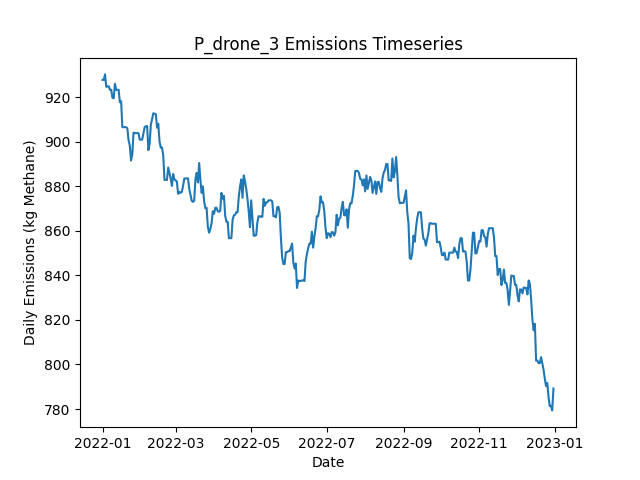

The file beside this chart, header and first rows:
Date, Daily Emissions (Kg Methane), Daily Mitigable Emissions (Kg Methane), Daily Non-Mitigable Emissions (Kg Methan…, Daily Cost ($), Active Leaks, New Leaks, Leaks Repaired, Leaks Naturally Repaired, Leaks Tagged, Daily Repair Cost ($), Daily Natural Repair Cost ($), drone Deployment Cost ($), drone Sites flagged for Follow-Up, drone Leaks tagged for repair, drone Sites Visited, drone Travel Time (Minutes), drone Survey Time (Minutes), OGI_FU Deployment Cost ($), OGI_FU Sites flagged for Follow-Up, OGI_FU Leaks tagged for repair, OGI_FU Sites Visited, OGI_FU Travel Time (Minutes), OGI_FU Survey Time (Minutes)
2022-01-01, 927.8, 927.8, 0, 500, 337, 338, 0, 1, 0.00000, 0, 200, 500, 0, , 9, 300, 180, 0.00000, , 0, 0, 0, 0
2022-01-02, 927.8, 927.8, 0, 500, 337, 0, 0, 0, 0.00000, 0, 0.00000, 500, 0, , 1, 30, 20, 0.00000, , 0, 0, 0, 0
2022-01-03, 930.2, 930.2, 0, 0.00000, 337, 2, 0, 2, 0.00000, 0, 400, 0.00000, 0, , 0, 0, 0, 0.00000, , 0, 0, 0, 0
2022-01-04, 924.6, 924.6, 0, 0.00000, 334, 0, 0, 3, 0.00000, 0, 600, 0.00000, 0, , 0, 0, 0, 0.00000, , 0, 0, 0, 0
2022-01-05, 924.9, 924.9, 0, 0.00000, 335, 1, 0, 0, 0.00000, 0, 0.00000, 0.00000, 0, , 0, 0, 0, 0.00000, , 0, 0, 0, 0
2022-01-06, 924.9, 924.9, 0, 0.00000, 335, 0, 0, 0, 0.00000, 0, 0.00000, 0.00000, 0, , 0, 0, 0, 0.00000, , 0, 0, 0, 0
2022-01-07, 923.3, 923.3, 0, 0.00000, 335, 1, 0, 1, 0.00000, 0, 200, 0.00000, 0, , 0, 0, 0, 0.00000, , 0, 0, 0, 0
2022-01-08, 923.3, 923.3, 0, 0.00000, 335, 0, 0, 0, 0.00000, 0, 0.00000, 0.00000, 0, , 0, 0, 0, 0.00000, , 0, 0, 0, 0
2022-01-09, 919.7, 919.7, 0, 0.00000, 334, 1, 0, 2, 0.00000, 0, 400, 0.00000, 0, , 0, 0, 0, 0.00000, , 0, 0, 0, 0
2022-01-10, 919.5, 919.5, 0, 0.00000, 333, 0, 0, 1, 0.00000, 0, 200, 0.00000, 0, , 0, 0, 0, 0.00000, , 0, 0, 0, 0
2022-01-11, 926, 926, 0, 0.00000, 335, 2, 0, 0, 0.00000, 0, 0.00000, 0.00000, 0, , 0, 0, 0, 0.00000, , 0, 0, 0, 0
2022-01-12, 923.3, 923.3, 0, 0.00000, 334, 0, 0, 1, 0.00000, 0, 200, 0.00000, 0, , 0, 0, 0, 0.00000, , 0, 0, 0, 0
2022-01-13, 923.3, 923.3, 0, 0.00000, 334, 0, 0, 0, 0.00000, 0, 0.00000, 0.00000, 0, , 0, 0, 0, 0.00000, , 0, 0, 0, 0
2022-01-14, 923.3, 923.3, 0, 0.00000, 334, 0, 0, 0, 0.00000, 0, 0.00000, 0.00000, 0, , 0, 0, 0, 0.00000, , 0, 0, 0, 0
2022-01-15, 917.7, 917.7, 0, 0.00000, 331, 0, 0, 3, 0.00000, 0, 600, 0.00000, 0, , 0, 0, 0, 0.00000, , 0, 0, 0, 0
2022-01-16, 918.2, 918.2, 0, 0.00000, 332, 1, 0, 0, 0.00000, 0, 0.00000, 0.00000, 0, , 0, 0, 0, 0.00000, , 0, 0, 0, 0
2022-01-17, 906.5, 906.5, 0, 0.00000, 331, 1, 0, 2, 0.00000, 0, 400, 0.00000, 0, , 0, 0, 0, 0.00000, , 0, 0, 0, 0
2022-01-18, 906.5, 906.5, 0, 0.00000, 331, 0, 0, 0, 0.00000, 0, 0.00000, 0.00000, 0, , 0, 0, 0, 0.00000, , 0, 0, 0, 0
2022-01-19, 906.5, 906.5, 0, 0.00000, 331, 0, 0, 0, 0.00000, 0, 0.00000, 0.00000, 0, , 0, 0, 0, 0.00000, , 0, 0, 0, 0
2022-01-20, 906.5, 906.5, 0, 0.00000, 331, 0, 0, 0, 0.00000, 0, 0.00000, 0.00000, 0, , 0, 0, 0, 0.00000, , 0, 0, 0, 0
2022-01-21, 906.1, 906.1, 0, 0.00000, 330, 0, 0, 1, 0.00000, 0, 200, 0.00000, 0, , 0, 0, 0, 0.00000, , 0, 0, 0, 0
2022-01-22, 900.7, 900.7, 0, 0.00000, 328, 1, 0, 3, 0.00000, 0, 600, 0.00000, 0, , 0, 0, 0, 0.00000, , 0, 0, 0, 0
2022-01-23, 898.3, 898.3, 0, 0.00000, 328, 1, 0, 1, 0.00000, 0, 200, 0.00000, 0, , 0, 0, 0, 0.00000, , 0, 0, 0, 0
2022-01-24, 891.6, 891.6, 0, 0.00000, 326, 1, 0, 3, 0.00000, 0, 600, 0.00000, 0, , 0, 0, 0, 0.00000, , 0, 0, 0, 0
2022-01-25, 894.2, 894.2, 0, 0.00000, 327, 1, 0, 0, 0.00000, 0, 0.00000, 0.00000, 0, , 0, 0, 0, 0.00000, , 0, 0, 0, 0
2022-01-26, 904.1, 904.1, 0, 0.00000, 329, 2, 0, 0, 0.00000, 0, 0.00000, 0.00000, 0, , 0, 0, 0, 0.00000, , 0, 0, 0, 0
2022-01-27, 903.9, 903.9, 0, 0.00000, 328, 0, 0, 1, 0.00000, 0, 200, 0.00000, 0, , 0, 0, 0, 0.00000, , 0, 0, 0, 0
2022-01-28, 903.9, 903.9, 0, 0.00000, 328, 0, 0, 0, 0.00000, 0, 0.00000, 0.00000, 0, , 0, 0, 0, 0.00000, , 0, 0, 0, 0
2022-01-29, 903.9, 903.9, 0, 0.00000, 328, 0, 0, 0, 0.00000, 0, 0.00000, 0.00000, 0, , 0, 0, 0, 0.00000, , 0, 0, 0, 0
2022-01-30, 903.9, 903.9, 0, 0.00000, 328, 0, 0, 0, 0.00000, 0, 0.00000, 0.00000, 0, , 0, 0, 0, 0.00000, , 0, 0, 0, 0
2022-01-31, 900.9, 900.9, 0, 0.00000, 326, 0, 0, 2, 0.00000, 0, 400, 0.00000, 0, , 0, 0, 0, 0.00000, , 0, 0, 0, 0
2022-02-01, 900.9, 900.9, 0, 0.00000, 326, 0, 0, 0, 0.00000, 0, 0.00000, 0.00000, 0, , 0, 0, 0, 0.00000, , 0, 0, 0, 0
2022-02-02, 900.9, 900.9, 0, 0.00000, 326, 0, 0, 0, 0.00000, 0, 0.00000, 0.00000, 0, , 0, 0, 0, 0.00000, , 0, 0, 0, 0
2022-02-03, 903.9, 903.9, 0, 0.00000, 328, 2, 0, 0, 0.00000, 0, 0.00000, 0.00000, 0, , 0, 0, 0, 0.00000, , 0, 0, 0, 0
2022-02-04, 906.5, 906.5, 0, 0.00000, 329, 1, 0, 0, 0.00000, 0, 0.00000, 0.00000, 0, , 0, 0, 0, 0.00000, , 0, 0, 0, 0
2022-02-05, 907, 907, 0, 0.00000, 330, 1, 0, 0, 0.00000, 0, 0.00000, 0.00000, 0, , 0, 0, 0, 0.00000, , 0, 0, 0, 0
2022-02-06, 907, 907, 0, 0.00000, 330, 0, 0, 0, 0.00000, 0, 0.00000, 0.00000, 0, , 0, 0, 0, 0.00000, , 0, 0, 0, 0
2022-02-07, 896.3, 896.3, 0, 0.00000, 327, 0, 0, 3, 0.00000, 0, 600, 0.00000, 0, , 0, 0, 0, 0.00000, , 0, 0, 0, 0
2022-02-08, 898.9, 898.9, 0, 0.00000, 328, 1, 0, 0, 0.00000, 0, 0.00000, 0.00000, 0, , 0, 0, 0, 0.00000, , 0, 0, 0, 0
2022-02-09, 907.7, 907.7, 0, 0.00000, 330, 2, 0, 0, 0.00000, 0, 0.00000, 0.00000, 0, , 0, 0, 0, 0.00000, , 0, 0, 0, 0
2022-02-10, 910.1, 910.1, 0, 0.00000, 330, 1, 0, 1, 0.00000, 0, 200, 0.00000, 0, , 0, 0, 0, 0.00000, , 0, 0, 0, 0
2022-02-11, 912.8, 912.8, 0, 0.00000, 331, 1, 0, 0, 0.00000, 0, 0.00000, 0.00000, 0, , 0, 0, 0, 0.00000, , 0, 0, 0, 0
2022-02-12, 912.6, 912.6, 0, 0.00000, 330, 1, 0, 2, 0.00000, 0, 400, 0.00000, 0, , 0, 0, 0, 0.00000, , 0, 0, 0, 0
2022-02-13, 912.3, 912.3, 0, 0.00000, 329, 0, 0, 1, 0.00000, 0, 200, 0.00000, 0, , 0, 0, 0, 0.00000, , 0, 0, 0, 0
2022-02-14, 906.3, 906.3, 0, 0.00000, 327, 1, 0, 3, 0.00000, 0, 600, 0.00000, 0, , 0, 0, 0, 0.00000, , 0, 0, 0, 0
2022-02-15, 908.1, 908.1, 0, 0.00000, 327, 1, 0, 1, 0.00000, 0, 200, 0.00000, 0, , 0, 0, 0, 0.00000, , 0, 0, 0, 0
2022-02-16, 900.1, 900.1, 0, 0.00000, 323, 0, 0, 4, 0.00000, 0, 800, 0.00000, 0, , 0, 0, 0, 0.00000, , 0, 0, 0, 0
2022-02-17, 897.4, 897.4, 0, 0.00000, 322, 0, 0, 1, 0.00000, 0, 200, 0.00000, 0, , 0, 0, 0, 0.00000, , 0, 0, 0, 0
2022-02-18, 897.4, 897.4, 0, 0.00000, 322, 0, 0, 0, 0.00000, 0, 0.00000, 0.00000, 0, , 0, 0, 0, 0.00000, , 0, 0, 0, 0
2022-02-19, 893.8, 893.8, 0, 0.00000, 321, 1, 0, 2, 0.00000, 0, 400, 0.00000, 0, , 0, 0, 0, 0.00000, , 0, 0, 0, 0
2022-02-20, 882.8, 882.8, 0, 0.00000, 319, 1, 0, 3, 0.00000, 0, 600, 0.00000, 0, , 0, 0, 0, 0.00000, , 0, 0, 0, 0
2022-02-21, 882.8, 882.8, 0, 0.00000, 319, 0, 0, 0, 0.00000, 0, 0.00000, 0.00000, 0, , 0, 0, 0, 0.00000, , 0, 0, 0, 0
2022-02-22, 882.8, 882.8, 0, 0.00000, 319, 0, 0, 0, 0.00000, 0, 0.00000, 0.00000, 0, , 0, 0, 0, 0.00000, , 0, 0, 0, 0
2022-02-23, 888.4, 888.4, 0, 0.00000, 322, 3, 0, 0, 0.00000, 0, 0.00000, 0.00000, 0, , 0, 0, 0, 0.00000, , 0, 0, 0, 0
2022-02-24, 886, 886, 0, 0.00000, 322, 1, 0, 1, 0.00000, 0, 200, 0.00000, 0, , 0, 0, 0, 0.00000, , 0, 0, 0, 0
2022-02-25, 883.5, 883.5, 0, 0.00000, 322, 1, 0, 1, 0.00000, 0, 200, 0.00000, 0, , 0, 0, 0, 0.00000, , 0, 0, 0, 0
2022-02-26, 880.2, 880.2, 0, 0.00000, 322, 1, 0, 1, 0.00000, 0, 200, 0.00000, 0, , 0, 0, 0, 0.00000, , 0, 0, 0, 0
2022-02-27, 885.5, 885.5, 0, 0.00000, 324, 2, 0, 0, 0.00000, 0, 0.00000, 0.00000, 0, , 0, 0, 0, 0.00000, , 0, 0, 0, 0
2022-02-28, 883.1, 883.1, 0, 0.00000, 324, 1, 0, 1, 0.00000, 0, 200, 0.00000, 0, , 0, 0, 0, 0.00000, , 0, 0, 0, 0
2022-03-01, 882.6, 882.6, 0, 0.00000, 323, 0, 0, 1, 0.00000, 0, 200, 0.00000, 0, , 0, 0, 0, 0.00000, , 0, 0, 0, 0
... 305 more rows
